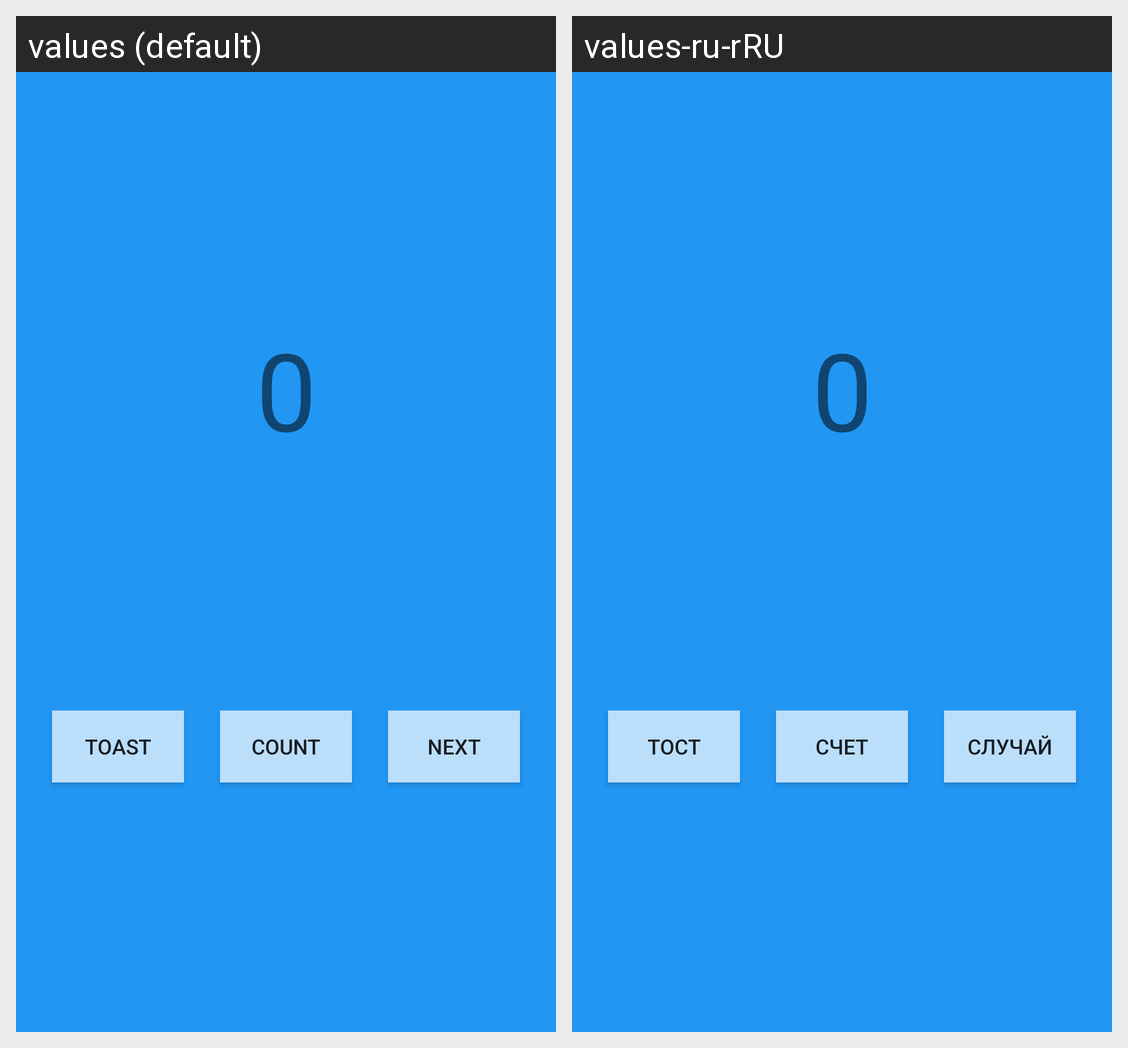

For this localized Android screen grid, give each drawn string resource with its value in every locale shown.
Android screen res/layout/fragment_first.xml rendered under 2 locales, left to right: values (default), values-ru-rRU. Device: Nexus 5 (rendered at 1080×1920; each locale shown at half size, 540×960, under a caption strip naming it); theme Theme.JavaGround.
Strings drawn on this screen, with the default value and each locale's value (text and hints the layout hard-codes, and strings that could not be matched under every locale, appear in the picture but are not listed):

textview_number_zero
  values: 0
  values-ru-rRU: 0

toast_button_text
  values: Toast
  values-ru-rRU: Тост

count_button_text
  values: Count
  values-ru-rRU: Счет

random_button_text
  values: Next
  values-ru-rRU: Случай
